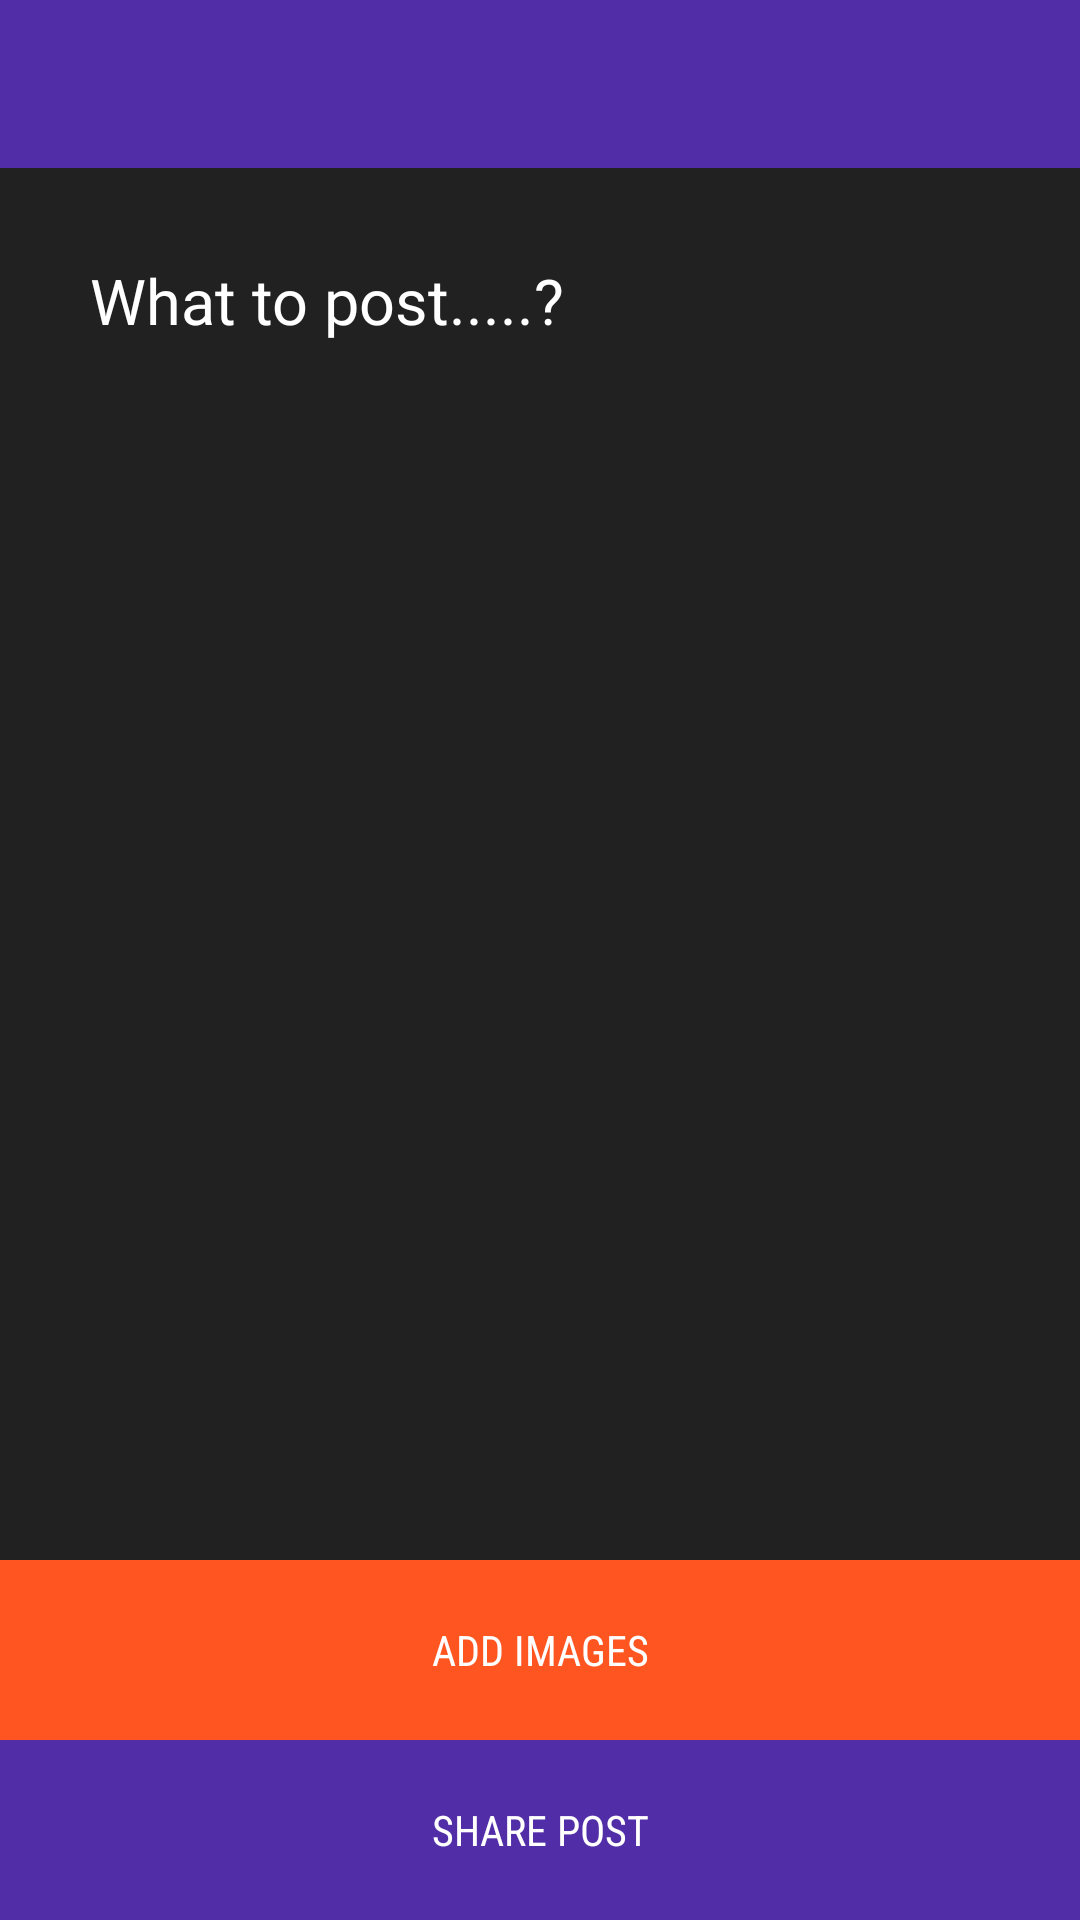

Android layout source for this screen:
<!-- AndroidManifest.xml: application theme AppTheme -->
<!-- res/layout/activity_add_post.xml -->
<?xml version="1.0" encoding="utf-8"?>
<RelativeLayout xmlns:android="http://schemas.android.com/apk/res/android"
    xmlns:app="http://schemas.android.com/apk/res-auto"
    xmlns:tools="http://schemas.android.com/tools"
    android:layout_width="match_parent"
    android:layout_height="match_parent"
    android:background="@color/colorPrimaryDark"
    tools:context="com.akki.fab.chat.AddPostActivity">

    <include layout="@layout/appbar_layout" android:id="@+id/new_post_appbar"/>

    <ScrollView
        android:layout_width="match_parent"
        android:layout_height="match_parent"
        android:layout_above="@+id/new_post_addphoto_but"
        android:layout_below="@id/new_post_appbar">
        <RelativeLayout
            android:layout_width="match_parent"
            android:layout_height="match_parent"
            android:background="@color/colorPrimaryDark">


            <EditText
                android:layout_width="match_parent"
                android:layout_height="wrap_content"
                android:inputType="textMultiLine"
                android:hint="What to post.....?"
                android:background="@android:color/transparent"
                android:id="@+id/new_post_text"
                android:textColorHint="@color/colorPrimary"
                android:textColor="#fff"
                android:layout_margin="30dp"
                android:textSize="21dp"/>

            <ImageView
                android:layout_width="300dp"
                android:layout_height="300dp"
                android:id="@+id/new_post_image"
                android:layout_centerHorizontal="true"
                android:layout_below="@+id/new_post_text"/>


        </RelativeLayout>
    </ScrollView>



    <Button
        android:id="@+id/new_post_addphoto_but"
        android:layout_width="match_parent"
        android:layout_height="60dp"
        android:layout_gravity="center"
        android:background="@color/bgwhite"
        android:fontFamily="sans-serif-condensed"
        android:paddingLeft="20dp"
        android:paddingRight="20dp"
        android:layout_above="@+id/sub_post_but"
        android:text="Add Images"
        android:textColor="@color/colorPrimary" />

    <Button
        android:id="@+id/sub_post_but"
        android:layout_width="match_parent"
        android:layout_height="60dp"
        android:layout_gravity="center"
        android:layout_alignParentBottom="true"
        android:background="@color/colorAccent"
        android:fontFamily="sans-serif-condensed"
        android:paddingLeft="20dp"
        android:paddingRight="20dp"
        android:text="Share Post"
        android:textColor="#ffffff" />

</RelativeLayout>
<!-- res/layout/appbar_layout.xml (included above) -->
<?xml version="1.0" encoding="utf-8"?>
<android.support.v7.widget.Toolbar xmlns:android="http://schemas.android.com/apk/res/android"
    android:layout_width="match_parent"
    xmlns:app="http://schemas.android.com/apk/res-auto"
    android:id="@+id/my_toolbar"
    android:layout_height="?attr/actionBarSize"
    android:background="@color/colorAccent"
    app:layout_scrollFlags="scroll|enterAlways"
    android:theme="@style/Base.ThemeOverlay.AppCompat.Dark.ActionBar">

</android.support.v7.widget.Toolbar>
<!-- resources referenced by this layout -->
<resources>
  <color name="bgwhite">#ff5521 </color>
  <color name="colorAccent">#512da7</color>
  <color name="colorPrimary">#ffffff</color>
  <color name="colorPrimaryDark">#212121</color>
  <style name="AppTheme" parent="Theme.AppCompat.Light.NoActionBar">
          
          <item name="colorPrimary">@color/colorPrimary</item>
          <item name="colorPrimaryDark">@color/colorPrimaryDark</item>
          <item name="colorAccent">@color/bgwhite</item>
      </style>
</resources>
